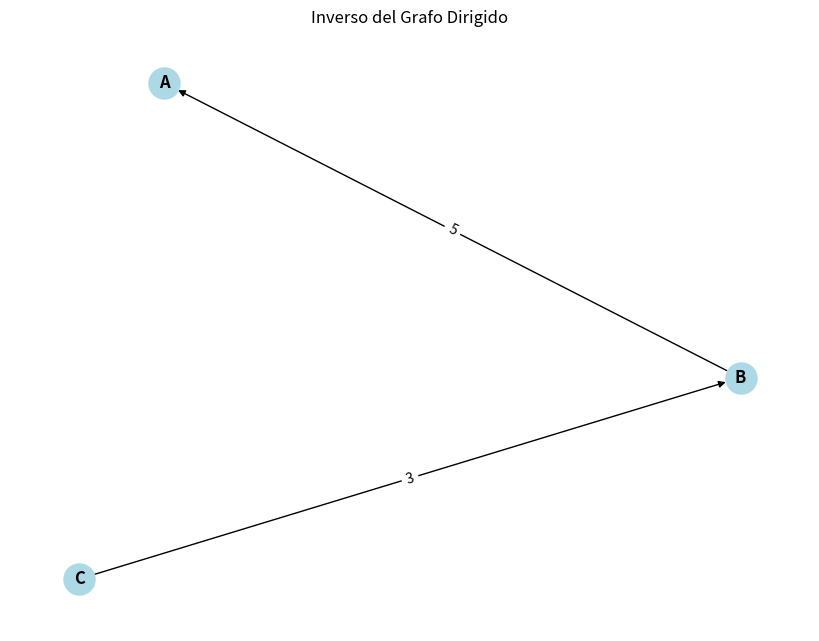

This chart was generated by the following Python code:
from __future__ import annotations

from typing import TypeVar, Generic, Dict, Set, Optional, Callable
import matplotlib.pyplot as plt
import networkx as nx

# Definición de tipos genéricos
V = TypeVar('V')  # Tipo para vértices
E = TypeVar('E')  # Tipo para aristas

class Grafo(Generic[V, E]):
    """
    Representación de un grafo utilizando un diccionario de adyacencia.
    """
    def __init__(self, es_dirigido: bool = True):
        self.es_dirigido: bool = es_dirigido
        self.adyacencias: Dict[V, Dict[V, E]] = {}  # Diccionario de adyacencia
    
    @staticmethod
    def of(es_dirigido: bool = True) -> Grafo[V, E]:
        """
        Método de factoría para crear un nuevo grafo.
        
        :param es_dirigido: Indica si el grafo es dirigido (True) o no dirigido (False).
        :return: Nuevo grafo.
        """
        return Grafo(es_dirigido)

    def add_vertex(self, vertice: V) -> None:
        """
        Añade un vértice al grafo si no existe.
        
        :param vertice: Vértice a añadir.
        """
        if vertice not in self.adyacencias:
            self.adyacencias[vertice] = {}

    def add_edge(self, origen: V, destino: V, arista: E) -> None:
        """
        Añade una arista al grafo entre dos vértices.
        Si el grafo es no dirigido, añade la arista en ambos sentidos.
        
        :param origen: Vértice de origen.
        :param destino: Vértice de destino.
        :param arista: Arista a añadir.
        """
        if origen not in self.adyacencias:
            self.add_vertex(origen)
        if destino not in self.adyacencias:
            self.add_vertex(destino)
        
        self.adyacencias[origen][destino] = arista
        
        if not self.es_dirigido:
            self.adyacencias[destino][origen] = arista

    def successors(self, vertice: V) -> Set[V]:
        """
        Devuelve los sucesores de un vértice.
        
        :param vertice: Vértice del que se buscan los sucesores.
        :return: Conjunto de sucesores.
        """
        return set(self.adyacencias.get(vertice, {}).keys())

    def predecessors(self, vertice: V) -> Set[V]:
        """
        Devuelve los predecesores de un vértice.
        
        :param vertice: Vértice del que se buscan los predecesores.
        :return: Conjunto de predecesores.
        """
        predecesores = set()
        for origen, destinos in self.adyacencias.items():
            if vertice in destinos:
                predecesores.add(origen)
        return predecesores

    def edge_weight(self, origen: V, destino: V) -> Optional[E]:
        """
        Devuelve el peso de la arista entre dos vértices.
        
        :param origen: Vértice de origen.
        :param destino: Vértice de destino.
        :return: Peso de la arista, o None si no existe.
        """
        return self.adyacencias.get(origen, {}).get(destino, None)

    def vertices(self) -> Set[V]:
        """
        Devuelve el conjunto de vértices del grafo.
        
        :return: Conjunto de vértices.
        """
        return set(self.adyacencias.keys())
    
    def edge_exists(self, origen: V, destino: V) -> bool:
        """
        Verifica si existe una arista entre dos vértices.
        
        :param origen: Vértice de origen.
        :param destino: Vértice de destino.
        :return: True si existe la arista, False en caso contrario.
        """
        return destino in self.adyacencias.get(origen, {})

    def subgraph(self, vertices: Set[V]) -> Grafo[V, E]:
        """
        Crea un subgrafo basado en un conjunto de vértices.
        
        :param vertices: Conjunto de vértices del subgrafo.
        :return: Nuevo grafo con los vértices y aristas correspondientes.
        """
        subgrafo = Grafo(self.es_dirigido)
        for vertice in vertices:
            subgrafo.add_vertex(vertice)
        for origen in vertices:
            for destino, arista in self.adyacencias.get(origen, {}).items():
                if destino in vertices:
                    subgrafo.add_edge(origen, destino, arista)
        return subgrafo

    def inverse_graph(self) -> Grafo[V, E]:
        """
        Devuelve el grafo inverso (solo válido para grafos dirigidos).
        
        :return: Grafo inverso.
        :raise ValueError: Si el grafo no es dirigido.
        """
        if not self.es_dirigido:
            raise ValueError("El grafo no es dirigido, no se puede invertir.")
        
        grafo_invertido = Grafo(True)
        for origen in self.adyacencias:
            for destino, arista in self.adyacencias[origen].items():
                grafo_invertido.add_edge(destino, origen, arista)
        return grafo_invertido

    def draw(self, titulo: str = "Grafo", 
            lambda_vertice: Callable[[V], str] = str, 
            lambda_arista: Callable[[E], str] = str) -> None:
        """
        Dibuja el grafo utilizando NetworkX y Matplotlib. Las funciones lambda permiten personalizar la representación
        de los vértices y aristas.
        
        :param titulo: Título del gráfico
        :param lambda_vertice: Función lambda para representar los vértices
        :param lambda_arista: Función lambda para representar las aristas
        """
        # Crear un grafo de NetworkX
        G = nx.DiGraph() if self.es_dirigido else nx.Graph()
    
        # Añadir nodos y aristas
        for vertice in self.vertices():
            G.add_node(vertice, label=lambda_vertice(vertice))  # Usamos lambda_vertice para personalizar el nodo
        for origen in self.vertices():
            for destino, arista in self.adyacencias[origen].items():
                G.add_edge(origen, destino, label=lambda_arista(arista))  # Usamos lambda_arista para personalizar la arista
    
        # Dibujar el grafo
        pos = nx.spring_layout(G)  # Distribución de los nodos
        plt.figure(figsize=(8, 6))
        nx.draw(G, pos, with_labels=True, node_color="lightblue", font_weight="bold", node_size=500, 
                labels=nx.get_node_attributes(G, 'label'))  # Usamos las etiquetas personalizadas de los vértices
    
        # Dibujar las etiquetas de las aristas (con la representación personalizada)
        edge_labels = nx.get_edge_attributes(G, "label")
        nx.draw_networkx_edge_labels(G, pos, edge_labels=edge_labels)
    
        plt.title(titulo)
        plt.show()

    def __str__(self) -> str:
        """
        Representación textual del grafo.
        
        Formato libre. Por ejemplo:
            vertice1 -> vertice2 (peso), vertice3 (peso)
            vertice2 -> vertice1 (peso)
            ...
        """
        grafo_str = ""
        for origen, destinos in self.adyacencias.items():
            aristas_str = ", ".join(f"{destino} ({peso})" for destino, peso in destinos.items())
            grafo_str += f"{origen} -> {aristas_str}\n"
        return grafo_str
    def subgraph(self, vertices: Set[V]) -> Grafo[V, E]:
        """
        Crea un subgrafo basado en un conjunto de vértices.
        
        :param vertices: Conjunto de vértices del subgrafo.
        :return: Nuevo grafo con los vértices y aristas correspondientes.
        """
        subgrafo = Grafo(self.es_dirigido)
        for vertice in vertices:
            subgrafo.add_vertex(vertice)
        for origen in vertices:
            for destino, arista in self.adyacencias.get(origen, {}).items():
                if destino in vertices:
                    subgrafo.add_edge(origen, destino, arista)
        return subgrafo
        
if __name__ == '__main__':
    # Crear un grafo dirigido
    grafo = Grafo.of(es_dirigido=True)
    grafo.add_vertex("A")
    grafo.add_vertex("B")
    grafo.add_vertex("C")
    grafo.add_edge("A", "B", 5)
    grafo.add_edge("B", "C", 3)
    
    # Dibujar el grafo
    #grafo.draw(titulo="Mi Grafo Dirigido")
    
    grafo.inverse_graph().draw(titulo="Inverso del Grafo Dirigido")
